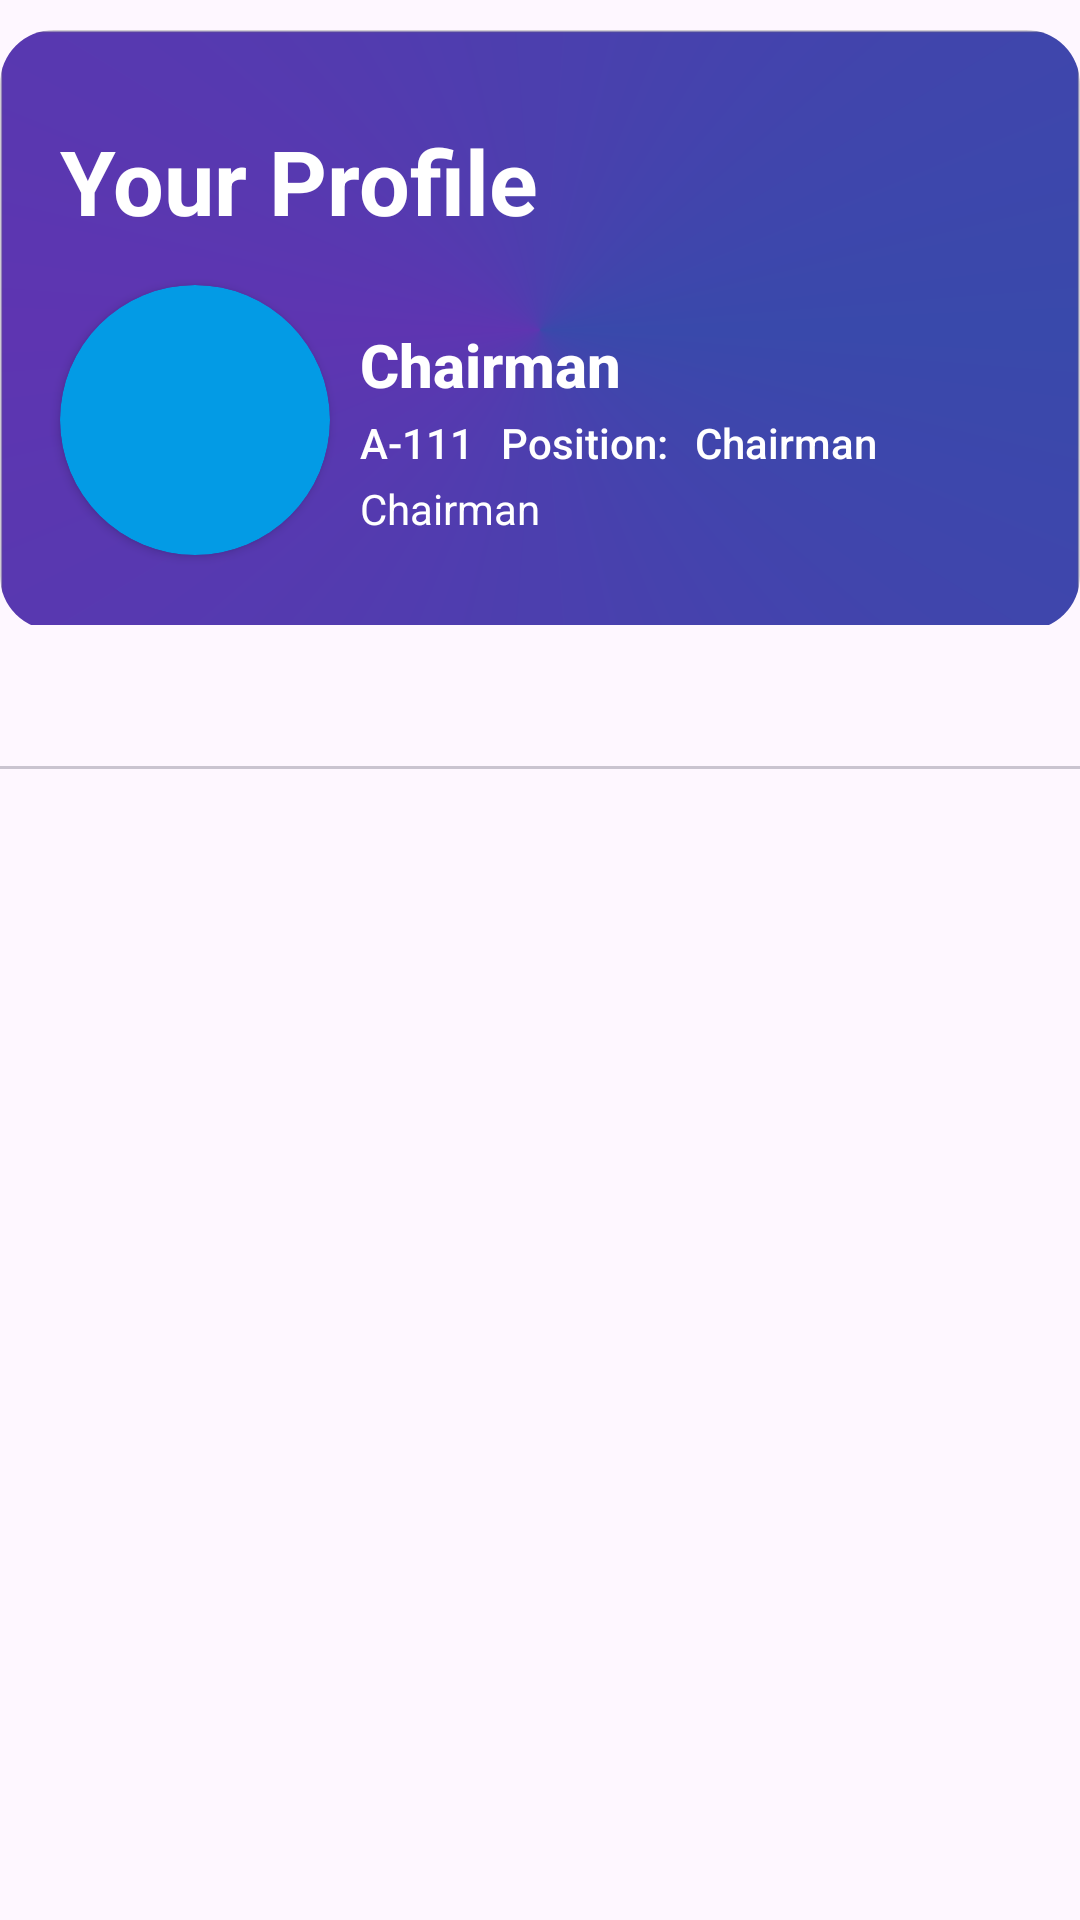

Android layout source for this screen:
<!-- AndroidManifest.xml: application theme Theme.Material3.DayNight.NoActionBar -->
<!-- res/layout/fragment_frag__profile_card.xml -->
<?xml version="1.0" encoding="utf-8"?>
<LinearLayout xmlns:android="http://schemas.android.com/apk/res/android"
    xmlns:app="http://schemas.android.com/apk/res-auto"
    xmlns:tools="http://schemas.android.com/tools"
    android:layout_width="match_parent"
    android:layout_height="wrap_content"
    android:orientation="vertical"
    tools:context=".code.view.Frag_Profile_card">


    <com.google.android.material.card.MaterialCardView
        android:layout_width="match_parent"
        android:layout_marginTop="10dp"
        android:elevation="10dp"
        app:cardCornerRadius="18dp"
        style="@style/Widget.Material3.CardView.Filled"
        android:layout_height="wrap_content">




    <RelativeLayout
        android:layout_width="match_parent"
        android:layout_height="200dp"
        android:background="@drawable/background_profile"
        android:elevation="50dp"
        android:orientation="horizontal"
        android:padding="10dp">


        <LinearLayout
            android:layout_width="match_parent"
            android:layout_height="wrap_content"
            android:orientation="horizontal">


            <TextView
                style="@style/TextAppearance.AppCompat.Headline"
                android:layout_width="match_parent"
                android:layout_height="wrap_content"
                android:layout_marginLeft="10dp"
                android:layout_marginTop="20dp"
                android:layout_weight="1"
                android:text="Your Profile"
                android:textColor="@color/white"
                android:textSize="30dp"
                android:textStyle="bold"

                />

        </LinearLayout>

        <RelativeLayout

            android:layout_width="match_parent"
            android:layout_height="wrap_content"
            android:layout_marginTop="65dp"
            android:gravity="start">

            <androidx.cardview.widget.CardView
                android:id="@+id/profile_pic"
                android:layout_width="90dp"
                android:layout_height="wrap_content"
                android:layout_gravity="end"
                android:layout_margin="10dp"
                android:background="@drawable/background_viewlayouts"
                android:backgroundTint="#039BE5"
                app:cardCornerRadius="80dp">


                <ImageView
                    android:id="@+id/imageview"
                    android:layout_width="match_parent"
                    android:layout_height="90dp"
                    android:layout_gravity="center"
                    android:clipToOutline="true"
                    android:scaleType="fitXY"
                    android:src="@drawable/user_img" />

            </androidx.cardview.widget.CardView>

            <TextView
                android:id="@+id/profile_ownersname"
                style="@style/TextAppearance.AppCompat.Title"
                android:layout_width="180dp"
                android:layout_height="wrap_content"
                android:layout_marginTop="23dp"
                android:layout_marginBottom="3dp"
                android:layout_toRightOf="@+id/profile_pic"
                android:text="Chairman"
                android:textColor="@color/white"
                android:textStyle="bold" />

            <TextView
                android:id="@+id/profile_flatno"
                style="@style/TextAppearance.AppCompat.Body2"
                android:layout_width="wrap_content"
                android:layout_height="wrap_content"
                android:layout_below="@+id/profile_ownersname"
                android:layout_toRightOf="@+id/profile_pic"
                android:gravity="center"
                android:text="A-111"
                android:textColor="@color/white" />

            <TextView
                android:id="@+id/profile_tvposition"
                style="@style/TextAppearance.AppCompat.Body2"
                android:layout_width="wrap_content"
                android:layout_height="wrap_content"
                android:layout_below="@+id/profile_ownersname"
                android:layout_marginLeft="9dp"
                android:layout_toRightOf="@+id/profile_flatno"
                android:gravity="center"
                android:text="Position:"
                android:textColor="@color/white" />

            <TextView
                android:id="@+id/profile_users_position"
                style="@style/TextAppearance.AppCompat.Body2"
                android:layout_width="wrap_content"
                android:layout_height="wrap_content"
                android:layout_below="@+id/profile_ownersname"
                android:layout_marginLeft="9dp"
                android:layout_toRightOf="@+id/profile_tvposition"
                android:gravity="center"
                android:text="Chairman"
                android:textColor="@color/white" />

            <TextView
                android:id="@+id/profile_email"
                android:layout_width="match_parent"
                android:layout_height="wrap_content"
                android:layout_below="@+id/profile_users_position"
                android:layout_toRightOf="@+id/profile_pic"
                android:gravity="start"
                android:layout_marginTop="3dp"
                android:textColor="@color/white"
                android:textSize="14dp"
                android:text="Chairman" />


        </RelativeLayout>


    </RelativeLayout>

    </com.google.android.material.card.MaterialCardView>

    <com.google.android.material.tabs.TabLayout
        android:id="@+id/mytablayout"
        android:layout_width="match_parent"
        android:layout_height="wrap_content"
        android:layout_marginTop="-2dp"
        app:tabSelectedTextColor="#5E35B1"
        app:tabTextAppearance="@style/TextAppearance.AppCompat.Body2">


    </com.google.android.material.tabs.TabLayout>

    <androidx.viewpager.widget.ViewPager
        android:id="@+id/myviewpager"
        android:layout_width="match_parent"
        android:layout_height="match_parent" />

    <LinearLayout
        android:id="@+id/invisible_profile"
        android:layout_width="match_parent"
        android:layout_height="wrap_content"
        android:visibility="gone"
        android:orientation="vertical"/>



</LinearLayout>
<!-- resources referenced by this layout -->
<resources>
  <color name="white">#FFFFFFFF</color>
  <!-- drawable background_profile (drawable) -->
  <?xml version="1.0" encoding="utf-8"?>
  <shape
      xmlns:android="http://schemas.android.com/apk/res/android"
      android:shape="rectangle">
  
  
      <stroke android:color="#2C636363"
          android:width="1dp"
          />
      <corners android:radius="4dp"/>
  
      <gradient
  
          android:type="sweep"
          android:angle="45"
          android:centerColor="#5E35B1"
          android:startColor="#3949AB"
          android:endColor="#3949AB"/>
  
  </shape>
  <!-- drawable background_viewlayouts (drawable) -->
  <?xml version="1.0" encoding="utf-8"?>
  <shape
      xmlns:android="http://schemas.android.com/apk/res/android"
      android:shape="rectangle">
  
      <solid android:color="#00FAFAFA" />
      
      <stroke android:color="#2C636363"
          android:width="1dp"
          />
      <corners android:radius="4dp"/>
  
  </shape>
</resources>
